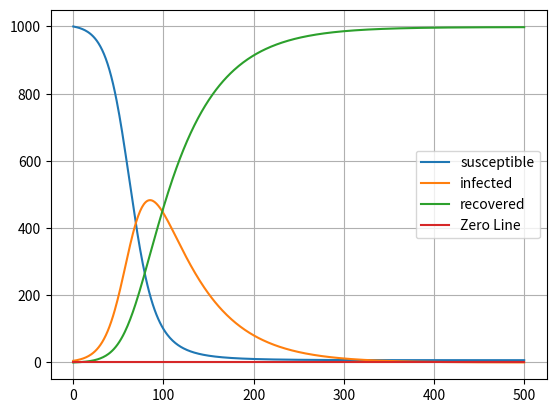

Python code for this plot:
import numpy as np
from scipy.integrate import odeint
import matplotlib.pyplot as plt 


def sir(initial_values, t, a,b):

    s,i,r = initial_values

    dsdt = -a*s*i
    didt = a*s*i - b*i
    drdt = b*i
    return [dsdt, didt, drdt]


ndays = 500
initial_values = [1000,5,0]
a,b = [0.0001,0.02]
t = np.linspace(0, ndays, ndays)

final_values = odeint(sir, initial_values, t, args=(a,b))
temp = [0]*ndays
susceptible = final_values[:,0]
infected = final_values[:,1]
recovered = final_values[:,2]

plt.plot(t,susceptible, label='susceptible')
plt.plot(t,infected, label='infected')
plt.plot(t,recovered, label='recovered')
plt.plot(t,temp, label='Zero Line')
plt.grid()
plt.legend()
plt.show()